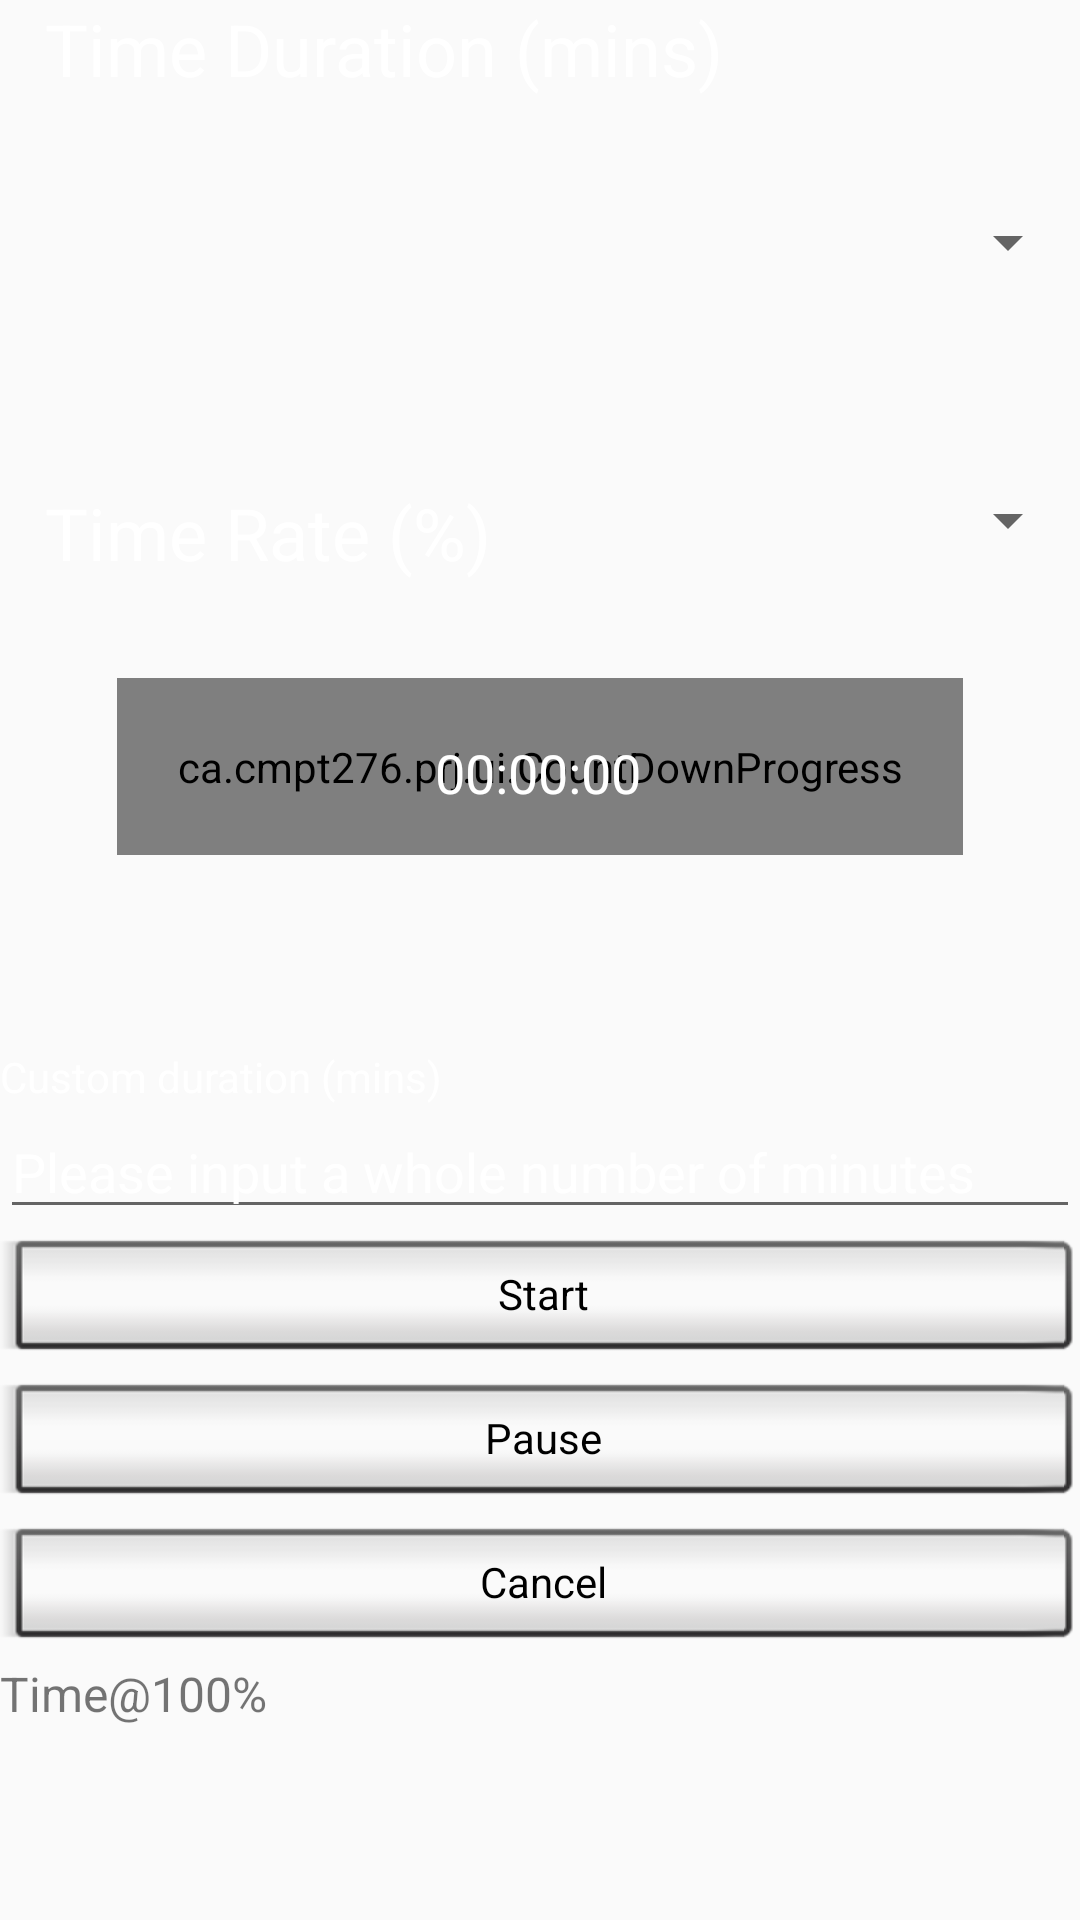

Layout XML and referenced resources for this Android screen:
<!-- AndroidManifest.xml: application theme AppTheme -->
<!-- res/layout/activity_timer.xml -->
<?xml version="1.0" encoding="utf-8"?>
<androidx.constraintlayout.widget.ConstraintLayout xmlns:android="http://schemas.android.com/apk/res/android"
    xmlns:app="http://schemas.android.com/apk/res-auto"
    xmlns:tools="http://schemas.android.com/tools"
    android:layout_width="match_parent"
    android:layout_height="match_parent"
    tools:context=".ui.TimeoutActivity"
    android:background="@drawable/sky_image">

    <LinearLayout
        android:layout_width="match_parent"
        android:layout_height="match_parent"
        android:orientation="vertical"
        android:weightSum="5">

        <LinearLayout
            android:layout_width="match_parent"
            android:layout_height="wrap_content"
            android:layout_weight="2"
            android:orientation="horizontal">

            <TextView
                android:id="@+id/time_duration"
                android:layout_width="wrap_content"
                android:layout_height="wrap_content"
                android:layout_weight="1"
                android:paddingStart="15dp"
                android:text="@string/time_duration_mins"
                android:textColor="#FFFFFF"
                android:textSize="24sp"
                tools:ignore="NestedWeights,RtlSymmetry" />

            <Spinner
                android:id="@+id/timeDuration"
                android:layout_width="0dp"
                android:layout_height="match_parent"
                android:layout_weight="1" />
        </LinearLayout>

        <LinearLayout
            android:layout_width="match_parent"
            android:layout_height="wrap_content"
            android:layout_weight="2"
            android:backgroundTint="#FFFFFF"
            android:orientation="vertical">

            <androidx.constraintlayout.widget.ConstraintLayout
                android:layout_width="match_parent"
                android:layout_height="match_parent">

                <ca.cmpt276.prj.ui.CountDownProgress
                    android:id="@+id/countdownProgress"
                    android:layout_width="wrap_content"
                    android:layout_height="wrap_content"
                    android:layout_centerInParent="true"
                    android:padding="20dp"
                    app:layout_constraintBottom_toBottomOf="parent"
                    app:layout_constraintEnd_toEndOf="parent"
                    app:layout_constraintStart_toStartOf="parent"
                    app:layout_constraintTop_toTopOf="parent" />

                <TextView
                    android:id="@+id/show"
                    android:layout_width="70dp"
                    android:layout_height="20dp"
                    android:text="@string/_00_00_00"
                    android:textColor="#FFFFFF"
                    android:textSize="18sp"
                    app:layout_constraintBottom_toBottomOf="parent"
                    app:layout_constraintEnd_toEndOf="parent"
                    app:layout_constraintStart_toStartOf="parent"
                    app:layout_constraintTop_toTopOf="parent" />

                <Spinner
                    android:id="@+id/rate"
                    android:layout_width="0dp"
                    android:layout_height="wrap_content"
                    app:layout_constraintEnd_toEndOf="parent"
                    app:layout_constraintTop_toTopOf="parent" />

                <TextView
                    android:id="@+id/rateShow"
                    android:layout_width="wrap_content"
                    android:layout_height="wrap_content"
                    android:paddingStart="15dp"
                    android:text="@string/time_rate"
                    android:textColor="#FFFFFF"
                    android:textSize="24sp"
                    app:layout_constraintStart_toStartOf="parent"
                    app:layout_constraintTop_toTopOf="parent"
                    tools:ignore="RtlSymmetry" />
            </androidx.constraintlayout.widget.ConstraintLayout>


        </LinearLayout>

        <LinearLayout
            android:layout_width="match_parent"
            android:layout_height="wrap_content"
            android:orientation="vertical">

            <TextView
                android:id="@+id/timeCustom"
                android:layout_width="match_parent"
                android:layout_height="wrap_content"
                android:text="@string/custom_duration_mins"
                android:textColor="#FFFFFF" />

            <EditText
                android:id="@+id/inputTime"
                android:layout_width="match_parent"
                android:layout_height="wrap_content"
                android:autofillHints=""
                android:ems="10"
                android:hint="@string/please_input_a_whole_number_of_minutes"
                android:inputType="numberSigned"
                android:textColor="#F4F4F4"
                android:textColorHint="#FFFFFF" />
        </LinearLayout>

        <LinearLayout
            android:layout_width="match_parent"
            android:layout_height="wrap_content"
            android:layout_weight="1"
            android:orientation="vertical">

            <Button
                android:id="@+id/start"
                style="@android:style/Widget.Button.Inset"
                android:layout_width="match_parent"
                android:layout_height="wrap_content"
                android:text="@string/start" />


            <Button
                android:id="@+id/pause"
                style="@android:style/Widget.Button.Inset"
                android:layout_width="match_parent"
                android:layout_height="wrap_content"
                android:text="@string/pause" />

            <Button
                android:id="@+id/cancel"
                style="@android:style/Widget.Button.Inset"
                android:layout_width="match_parent"
                android:layout_height="wrap_content"
                android:text="@string/cancel" />

            <TextView
                android:id="@+id/speedShow"
                android:layout_width="wrap_content"
                android:layout_height="wrap_content"
                android:text="@string/time_100"

                android:textSize="16sp" />

        </LinearLayout>

    </LinearLayout>

</androidx.constraintlayout.widget.ConstraintLayout>
<!-- resources referenced by this layout -->
<resources>
  <string name="_00_00_00">00:00:00</string>
  <string name="cancel">Cancel</string>
  <string name="custom_duration_mins">Custom duration (mins)</string>
  <string name="pause">Pause</string>
  <string name="please_input_a_whole_number_of_minutes">Please input a whole number of minutes</string>
  <string name="start">Start</string>
  <string name="time_100">Time@100%</string>
  <string name="time_duration_mins">Time Duration (mins)</string>
  <string name="time_rate">Time Rate (%)</string>
  <style name="AppTheme" parent="Theme.AppCompat.Light.DarkActionBar">
          
          <item name="colorPrimary">@color/colorPrimary</item>
          <item name="colorPrimaryDark">@color/colorPrimaryDark</item>
          <item name="colorAccent">@color/colorAccent</item>
      </style>
  <color name="colorPrimary">#6200EE</color>
  <color name="colorPrimaryDark">#3700B3</color>
  <color name="colorAccent">#03DAC5</color>
</resources>
